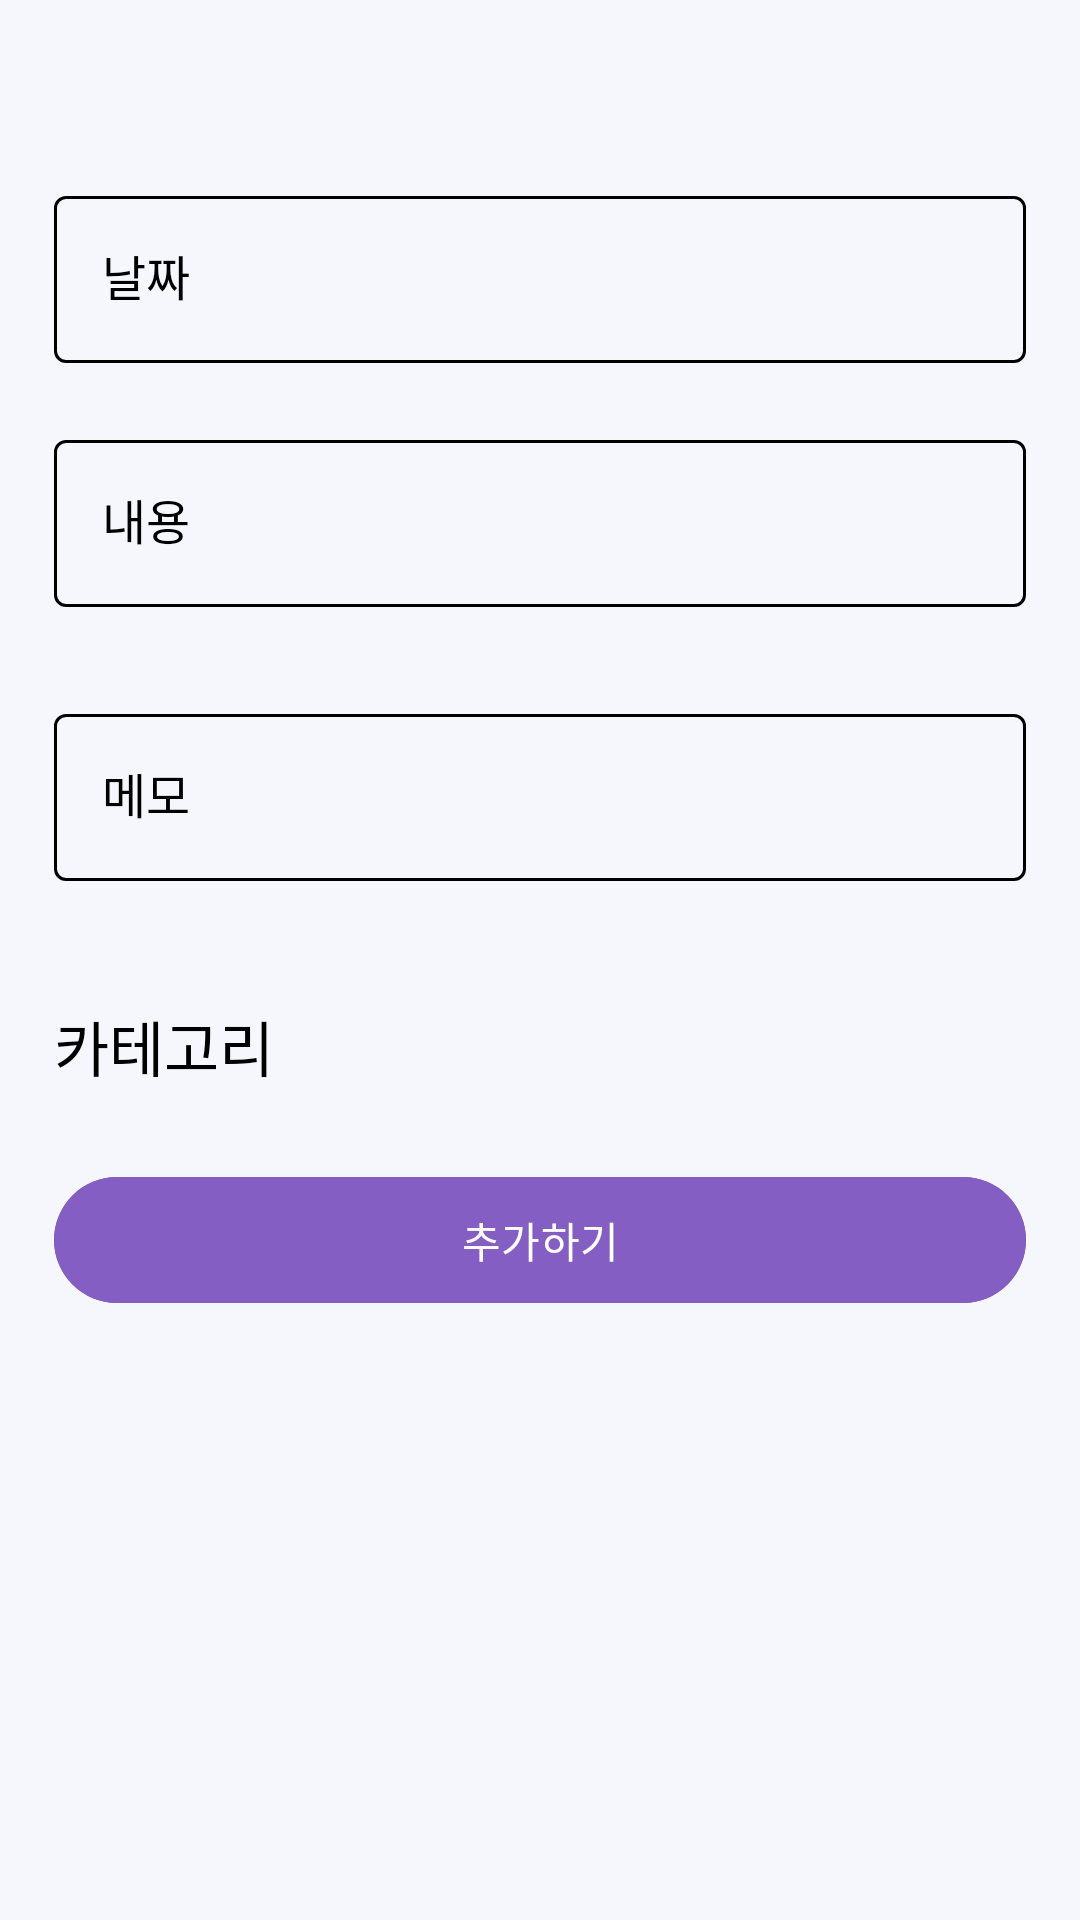

Reconstruct the res/layout file that produces this screen, plus the resources it refers to.
<!-- AndroidManifest.xml: application theme Theme.Xlnt_TimeLine -->
<!-- res/layout/bottom_sheet_fragment_dialog_add_rof.xml -->
<?xml version="1.0" encoding="utf-8"?>
<androidx.constraintlayout.widget.ConstraintLayout xmlns:android="http://schemas.android.com/apk/res/android"
    xmlns:app="http://schemas.android.com/apk/res-auto"
    xmlns:tools="http://schemas.android.com/tools"
    android:layout_width="match_parent"
    android:layout_height="wrap_content"
    tools:context=".BottomSheetFragment.AddROFBottomSheetFragment"
    app:layout_behavior="com.google.android.material.bottomsheet.BottomSheetBehavior">

    <com.google.android.material.button.MaterialButton
        android:id="@+id/btn_close"
        style="@style/Widget.Material3.Button.IconButton"
        android:layout_width="match_parent"
        android:layout_height="50dp"
        android:layout_gravity="center"
        android:gravity="center"
        app:icon="@drawable/baseline_arrow_down"
        app:iconGravity="textTop"
        app:iconTint="@color/main_orange"
        app:layout_constraintEnd_toEndOf="parent"
        app:layout_constraintStart_toStartOf="parent"
        app:layout_constraintTop_toTopOf="parent" />

    <androidx.constraintlayout.widget.Guideline
        android:id="@+id/gl_entire_ver_left"
        android:layout_width="wrap_content"
        android:layout_height="1dp"
        android:orientation="vertical"
        app:layout_constraintGuide_percent="0.05" />

    <androidx.constraintlayout.widget.Guideline
        android:id="@+id/gl_entire_ver_right"
        android:layout_width="wrap_content"
        android:layout_height="1dp"
        android:orientation="vertical"
        app:layout_constraintGuide_percent="0.95" />

    <com.google.android.material.textfield.TextInputLayout
        android:id="@+id/layout_date"
        android:layout_width="0dp"
        android:layout_height="wrap_content"
        android:layout_marginTop="10dp"
        android:hint="@string/date"
        app:errorEnabled="true"
        app:layout_constraintEnd_toStartOf="@+id/gl_entire_ver_right"
        app:layout_constraintStart_toStartOf="@+id/gl_entire_ver_left"
        app:layout_constraintTop_toBottomOf="@+id/btn_close">

        <com.google.android.material.textfield.TextInputEditText
            android:id="@+id/edt_date"
            android:inputType="none"
            style="@style/TextInputEditText"
            android:layout_width="match_parent"
            android:focusable="false"
            android:focusableInTouchMode="false"
            android:layout_height="match_parent"
            android:lines="1"
            android:maxLines="1" />

    </com.google.android.material.textfield.TextInputLayout>

    <com.google.android.material.textfield.TextInputLayout
        android:id="@+id/layout_contents"
        android:layout_width="0dp"
        android:layout_height="wrap_content"
        android:hint="@string/contents"
        android:maxWidth="488dp"
        app:errorEnabled="true"
        app:layout_constraintEnd_toStartOf="@+id/gl_entire_ver_right"
        app:layout_constraintStart_toStartOf="@+id/gl_entire_ver_left"
        app:layout_constraintTop_toBottomOf="@+id/layout_date">

        <com.google.android.material.textfield.TextInputEditText
            android:id="@+id/edt_contents"
            android:layout_width="match_parent"
            style="@style/TextInputEditText"
            android:layout_height="match_parent"
            android:imeOptions="actionNext"
            android:lines="1"
            android:maxWidth="488dp"
            android:maxLines="1" />
    </com.google.android.material.textfield.TextInputLayout>

    <com.google.android.material.textfield.TextInputLayout
        android:id="@+id/layout_memo"
        android:layout_width="0dp"
        android:layout_height="wrap_content"
        android:layout_marginTop="10dp"
        android:hint="@string/memo"
        android:maxWidth="488dp"
        app:boxBackgroundColor="@color/transparent"
        app:layout_constraintEnd_toStartOf="@+id/gl_entire_ver_right"
        app:layout_constraintStart_toStartOf="@+id/gl_entire_ver_left"
        app:layout_constraintTop_toBottomOf="@+id/layout_contents">

        <com.google.android.material.textfield.TextInputEditText
            android:id="@+id/edt_memo"
            android:layout_width="match_parent"
            android:layout_height="match_parent"
            style="@style/TextInputEditText"
            android:lines="1"
            android:maxWidth="488dp"
            android:maxLines="1" />
    </com.google.android.material.textfield.TextInputLayout>

    <TextView
        android:id="@+id/tv_category"
        android:layout_width="0dp"
        android:layout_height="wrap_content"
        android:layout_marginTop="20dp"
        android:text="@string/category"
        android:textSize="20sp"
        app:layout_constraintStart_toStartOf="@+id/gl_entire_ver_left"
        app:layout_constraintTop_toBottomOf="@+id/layout_memo" />

    <TextView
        android:id="@+id/tv_require_select"
        android:layout_width="wrap_content"
        android:layout_height="wrap_content"
        android:layout_marginStart="10dp"
        android:text="@string/require_selection"
        android:textColor="@color/carnation"
        android:visibility="gone"
        app:layout_constraintBottom_toBottomOf="@+id/tv_category"
        app:layout_constraintStart_toEndOf="@+id/tv_category"
        app:layout_constraintTop_toTopOf="@+id/tv_category" />

    <com.google.android.material.chip.ChipGroup
        android:id="@+id/cg_category"
        android:layout_width="0dp"
        android:layout_height="wrap_content"
        android:layout_marginTop="5dp"
        app:layout_constraintEnd_toStartOf="@+id/gl_entire_ver_right"
        app:layout_constraintStart_toStartOf="@+id/gl_entire_ver_left"
        app:layout_constraintTop_toBottomOf="@+id/tv_category"
        app:selectionRequired="true"
        app:singleSelection="true" />

    <com.google.android.material.button.MaterialButton
        android:id="@+id/btn_add"
        android:layout_width="0dp"
        android:layout_height="50dp"
        android:layout_marginTop="20dp"
        android:backgroundTint="@color/main_orange"
        android:text="@string/add"
        android:textColor="@color/white"
        app:layout_constraintEnd_toStartOf="@+id/gl_entire_ver_right"
        app:layout_constraintStart_toStartOf="@+id/gl_entire_ver_left"
        app:layout_constraintTop_toBottomOf="@+id/cg_category" />

    <View
        android:id="@+id/view2"
        android:layout_width="0dp"
        android:layout_height="50dp"
        app:layout_constraintBottom_toBottomOf="parent"
        app:layout_constraintEnd_toEndOf="parent"
        app:layout_constraintStart_toStartOf="parent"
        app:layout_constraintTop_toBottomOf="@+id/btn_add" />

</androidx.constraintlayout.widget.ConstraintLayout>
<!-- resources referenced by this layout -->
<resources>
  <color name="carnation">#f96c6c</color>
  <color name="main_orange">#845EC2</color>
  <color name="transparent">#00000000</color>
  <color name="white">#FFFFFFFF</color>
  <string name="add">추가하기</string>
  <string name="category">카테고리</string>
  <string name="contents">내용</string>
  <string name="date">날짜</string>
  <string name="memo">메모</string>
  <string name="require_selection">필수 선택이에요.</string>
  <style name="Theme.Xlnt_TimeLine" parent="Base.Theme.Xlnt_TimeLine" />
  <color name="black">#FF000000</color>
  <!-- drawable cursor (drawable) -->
  <?xml version="1.0" encoding="utf-8"?>
  <shape xmlns:android="http://schemas.android.com/apk/res/android"
      android:shape="rectangle">
      <solid android:color="@color/main_orange" />
      <size android:width="2dp" />
  </shape>
  <!-- drawable text_select_handle (drawable) -->
  <vector xmlns:android="http://schemas.android.com/apk/res/android"
      android:width="24dp"
      android:height="24dp"
      android:viewportWidth="24"
      android:viewportHeight="24">
    <path
        android:pathData="m12,1.272 l6.364,6.364a9,9 0,0 1,0 12.728,9 9,0 0,1 -12.728,0 9,9 0,0 1,0 -12.728z"
        android:strokeLineJoin="miter"
        android:strokeWidth="2.25"
        android:fillColor="@color/main_orange"
        android:strokeColor="#00000000"
        android:strokeLineCap="square"/>
  </vector>
  <!-- drawable text_select_handle_right (drawable) -->
  <vector xmlns:android="http://schemas.android.com/apk/res/android"
      android:width="24dp"
      android:height="24dp"
      android:viewportWidth="24"
      android:viewportHeight="24">
    <path
        android:fillColor="@color/main_orange"
        android:pathData="M3,3L3,12A9,9 0,0 0,12 21A9,9 0,0 0,21 12A9,9 0,0 0,12 3L3,3z"/>
  </vector>
  <!-- drawable text_select_handle_left (drawable) -->
  <vector xmlns:android="http://schemas.android.com/apk/res/android"
      android:width="24dp"
      android:height="24dp"
      android:viewportWidth="24"
      android:viewportHeight="24">
    <path
        android:fillColor="@color/main_orange"
        android:pathData="m21,3v9a9,9 0,0 1,-9 9,9 9,0 0,1 -9,-9 9,9 0,0 1,9 -9z"/>
  </vector>
  <color name="light_background">#F6F7FD</color>
  <style name="RoundCornerBottomSheetDialogTheme" parent="Theme.Design.Light.BottomSheetDialog">
          <item name="bottomSheetStyle">@style/RoundCornerModalStyle</item>
          <item name="android:windowIsFloating">false</item>
          <item name="android:windowSoftInputMode">adjustResize</item>
      </style>
  <style name="RoundCornerModalStyle" parent="Widget.Design.BottomSheet.Modal">
          <item name="android:background">@drawable/style_bottom_sheet</item>
          <item name="backgroundTint">@color/light_background</item>
      </style>
  <style name="CounterTextAppearance">
          <item name="android:textStyle">normal</item>
          <item name="android:includeFontPadding">false</item>
          <item name="android:textSize">12sp</item>
      </style>
  <style name="HintTextAppearance">
          <item name="android:textStyle">normal</item>
          <item name="android:includeFontPadding">false</item>
          <item name="android:textSize">12sp</item>
      </style>
  <style name="HelperTextAppearance">
          <item name="android:textStyle">normal</item>
          <item name="android:includeFontPadding">false</item>
          <item name="android:textSize">12sp</item>
      </style>
  <color name="ready_gray">#FF9671</color>
  <style name="ErrorTextAppearance">
          <item name="android:textStyle">normal</item>
          <item name="android:includeFontPadding">false</item>
          <item name="android:textSize">12sp</item>
      </style>
</resources>
